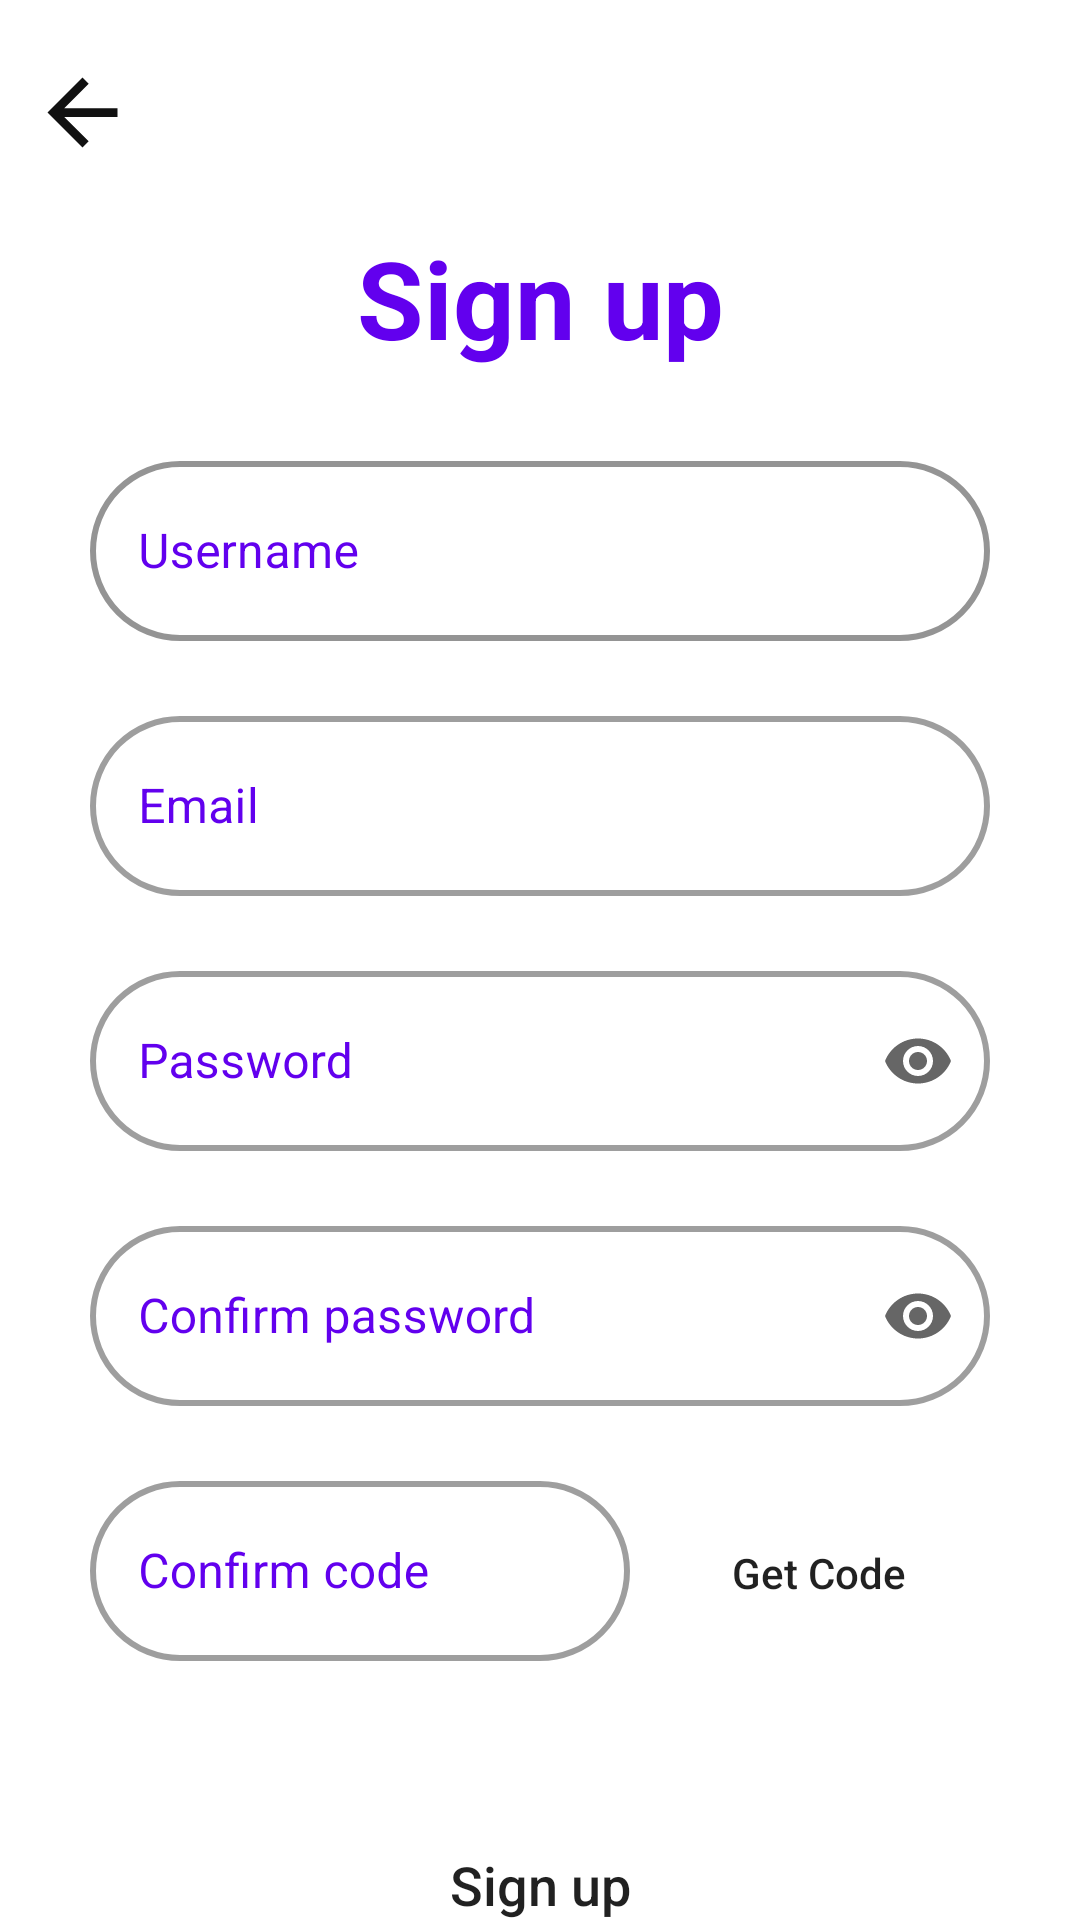

The Android layout XML behind this screen, and the referenced resources:
<!-- AndroidManifest.xml: application theme Theme.IMius -->
<!-- res/layout/activity_sign_up.xml -->
<?xml version="1.0" encoding="utf-8"?>
<LinearLayout xmlns:android="http://schemas.android.com/apk/res/android"
    xmlns:app="http://schemas.android.com/apk/res-auto"
    android:layout_width="match_parent"
    android:layout_height="match_parent"
    android:orientation="vertical">

    <TextView
        android:id="@+id/activity_signup_tv_back"
        android:layout_width="wrap_content"
        android:layout_height="wrap_content"
        android:background="@drawable/ic_arrow_back"
        android:layout_marginTop="20dp"
        android:layout_marginLeft="10dp"/>

    <TextView
        android:layout_width="match_parent"
        android:layout_height="wrap_content"
        android:text="@string/signup"
        android:textStyle="bold"
        android:textSize="36sp"
        android:textAlignment="center"
        android:textColor="@color/colorPrimary"
        android:layout_marginTop="20dp"/>

    <com.google.android.material.textfield.TextInputLayout
        android:id="@+id/activity_signup_til_username"
        style="@style/Widget.MaterialComponents.TextInputLayout.OutlinedBox"
        android:layout_width="300dp"
        android:layout_height="85dp"
        android:layout_marginTop="25dp"
        android:textColorHint="@color/colorPrimary"
        app:boxCornerRadiusBottomEnd="30dp"
        app:boxCornerRadiusBottomStart="30dp"
        app:boxCornerRadiusTopEnd="30dp"
        app:boxCornerRadiusTopStart="30dp"
        app:boxStrokeColor="@color/colorPrimary"
        app:boxStrokeWidth="2dp"
        app:passwordToggleTint="@color/colorPrimary"
        android:layout_gravity="center"
        app:endIconMode="clear_text">

        <com.google.android.material.textfield.TextInputEditText
            android:id="@+id/activity_signup_et_username"
            android:layout_width="match_parent"
            android:layout_height="60dp"
            android:hint="@string/username"
            android:paddingLeft="20dp"
            android:textColor="@color/colorPrimary" />
    </com.google.android.material.textfield.TextInputLayout>

    <com.google.android.material.textfield.TextInputLayout
        style="@style/Widget.MaterialComponents.TextInputLayout.OutlinedBox"
        android:layout_width="300dp"
        android:layout_height="85dp"
        android:id="@+id/activity_signup_til_email"
        android:hint="@string/email"
        android:layout_gravity="center"
        android:textColorHint="@color/colorPrimary"
        app:boxCornerRadiusBottomEnd="30dp"
        app:boxCornerRadiusBottomStart="30dp"
        app:boxCornerRadiusTopEnd="30dp"
        app:boxCornerRadiusTopStart="30dp"
        app:boxStrokeWidth="2dp"
        app:endIconMode="clear_text">

        <com.google.android.material.textfield.TextInputEditText
            android:id="@+id/activity_signup_et_email"
            android:layout_height="60dp"
            android:layout_width="match_parent"
            android:textColor="@color/colorPrimary"
            android:paddingLeft="20dp" />
    </com.google.android.material.textfield.TextInputLayout>

    <com.google.android.material.textfield.TextInputLayout
        style="@style/Widget.MaterialComponents.TextInputLayout.OutlinedBox"
        android:layout_width="300dp"
        android:layout_height="85dp"
        android:id="@+id/activity_signup_til_password"
        android:hint="@string/password"
        android:layout_gravity="center"
        android:textColorHint="@color/colorPrimary"
        app:passwordToggleTint="@color/colorPrimary"
        app:boxCornerRadiusBottomEnd="30dp"
        app:boxCornerRadiusBottomStart="30dp"
        app:boxCornerRadiusTopEnd="30dp"
        app:boxCornerRadiusTopStart="30dp"
        app:boxStrokeWidth="2dp"
        app:endIconMode="password_toggle">

        <com.google.android.material.textfield.TextInputEditText
            android:id="@+id/activity_signup_et_password"
            android:layout_height="60dp"
            android:layout_width="match_parent"
            android:textColor="@color/colorPrimary"
            android:paddingLeft="20dp"
            android:inputType="textPassword"/>
    </com.google.android.material.textfield.TextInputLayout>

    <com.google.android.material.textfield.TextInputLayout
        style="@style/Widget.MaterialComponents.TextInputLayout.OutlinedBox"
        android:layout_width="300dp"
        android:layout_height="85dp"
        android:id="@+id/activity_signup_til_confirm_password"
        android:hint="@string/confirm_password"
        android:layout_gravity="center"
        android:textColorHint="@color/colorPrimary"
        app:endIconMode="password_toggle"
        app:passwordToggleTint="@color/colorPrimary"
        app:boxCornerRadiusBottomEnd="30dp"
        app:boxCornerRadiusBottomStart="30dp"
        app:boxCornerRadiusTopEnd="30dp"
        app:boxCornerRadiusTopStart="30dp"
        app:boxStrokeWidth="2dp">

        <com.google.android.material.textfield.TextInputEditText
            android:id="@+id/activity_signup_et_confirm_password"
            android:layout_height="60dp"
            android:layout_width="match_parent"
            android:textColor="@color/colorPrimary"
            android:paddingLeft="20dp"
            android:inputType="textPassword"/>
    </com.google.android.material.textfield.TextInputLayout>

    <LinearLayout
        android:layout_width="300dp"
        android:layout_height="85dp"
        android:orientation="horizontal"
        android:layout_gravity="center">

        <com.google.android.material.textfield.TextInputLayout
            style="@style/Widget.MaterialComponents.TextInputLayout.OutlinedBox"
            android:layout_width="180dp"
            android:layout_height="match_parent"
            android:id="@+id/activity_signup_til_confirm_code"
            android:hint="@string/confirm_code"
            android:layout_gravity="center"
            android:textColorHint="@color/colorPrimary"
            app:boxCornerRadiusBottomEnd="30dp"
            app:boxCornerRadiusBottomStart="30dp"
            app:boxCornerRadiusTopEnd="30dp"
            app:boxCornerRadiusTopStart="30dp"
            app:boxStrokeWidth="2dp"
            app:endIconMode="clear_text">

            <com.google.android.material.textfield.TextInputEditText
                android:id="@+id/activity_signup_et_confirm_code"
                android:layout_height="60dp"
                android:layout_width="match_parent"
                android:textColor="@color/colorPrimary" />
        </com.google.android.material.textfield.TextInputLayout>

        <Button
            android:id="@+id/activity_signup_btn_get_code"
            android:layout_width="wrap_content"
            android:layout_height="60dp"
            android:text="@string/get_code"
            android:textAllCaps="false"
            android:layout_marginTop="6dp"
            android:background="@drawable/custom_button"
            android:layout_marginLeft="19dp" />
            </LinearLayout>

    <Button
        android:id="@+id/activity_signup_btn_signup"
        android:layout_width="200dp"
        android:layout_height="50dp"
        android:text="@string/signup"
        android:textAllCaps="false"
        android:textSize="18dp"
        android:layout_marginTop="30dp"
        android:layout_gravity="center"
        android:background="@drawable/custom_button"/>
    <TextView
        android:id="@+id/activity_signup_tv_login"
        android:layout_width="wrap_content"
        android:layout_height="wrap_content"
        android:text="@string/login_account"
        android:layout_gravity="center"
        android:textStyle="italic"
        android:layout_marginTop="30dp"
        android:textColor="@color/colorPrimary"/>

    <TextView
    android:id="@+id/activity_signup_tv_skip"
    android:layout_width="wrap_content"
    android:layout_height="wrap_content"
    android:text="@string/skip"
    android:textColor="@color/colorPrimary"
    android:textSize="15sp"
    android:textStyle="bold"
    android:layout_gravity="right"
    android:layout_marginRight="12dp"
    android:layout_marginTop="40dp"
    android:justificationMode="inter_word"
    android:drawableRight="@drawable/ic_arrow_forward"/>
</LinearLayout>
<!-- resources referenced by this layout -->
<resources>
  <!-- drawable ic_arrow_back (drawable) -->
  <vector android:autoMirrored="true" android:height="35dp"
      android:tint="#111111" android:viewportHeight="24"
      android:viewportWidth="24" android:width="35dp" xmlns:android="http://schemas.android.com/apk/res/android">
      <path android:fillColor="@color/white" android:pathData="M20,11H7.83l5.59,-5.59L12,4l-8,8 8,8 1.41,-1.41L7.83,13H20v-2z"/>
  </vector>
  <string name="confirm_code">Confirm code</string>
  <string name="confirm_password">Confirm password</string>
  <string name="email" translatable="false">Email</string>
  <string name="get_code">Get Code</string>
  <string name="login_account">Do you already have an account? Login</string>
  <string name="password">Password</string>
  <string name="signup">Sign up</string>
  <string name="skip">SKIP</string>
  <string name="username">Username</string>
  <style name="Theme.IMius" parent="Theme.MaterialComponents.Light.NoActionBar">
          "&gt;
          
          <item name="colorPrimary">#1F0A0A</item>
          <item name="colorPrimaryVariant">@color/black</item>
          <item name="colorOnPrimary">@color/white</item>
          
          <item name="colorSecondary">@color/teal_200</item>
          <item name="colorSecondaryVariant">@color/teal_700</item>
          <item name="colorOnSecondary">@color/white</item>
          
          <item name="android:statusBarColor">?attr/colorPrimaryVariant</item>
          
          <item name="colorButtonNormal">@color/white</item>
      </style>
  <color name="white">#FFFFFFFF</color>
  <color name="black">#FF000000</color>
  <color name="teal_200">#FF03DAC5</color>
  <color name="teal_700">#FF018786</color>
  <!-- not gathered from this repository: default colours our renderer supplied (Android Studio template values) -->
  <color name="colorPrimary">#FF6200EE</color>
</resources>
